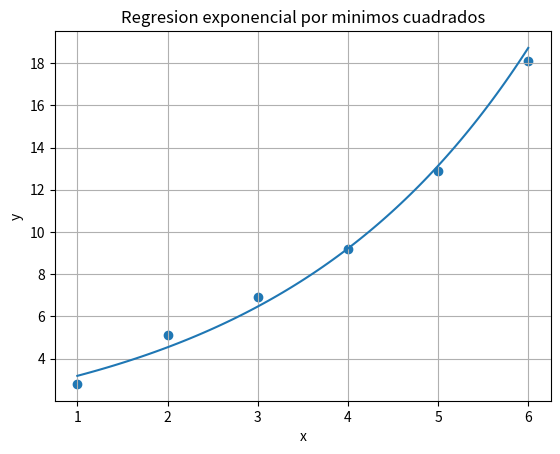

Write the Python code that produced this figure.
import math
import matplotlib.pyplot as plt
import numpy as np

xs = [1, 2, 3, 4, 5, 6]
ys = [2.8, 5.1, 6.9, 9.2, 12.9, 18.1]

n = len(xs)
lnys = [math.log(y) for y in ys]

sx = sum(xs)
sy = sum(lnys)
sxy = sum(xs[i] * lnys[i] for i in range(n))
sx2 = sum(x * x for x in xs)

b = (n * sxy - sx * sy) / (n * sx2 - sx * sx)
A = (sy - b * sx) / n
a = math.exp(A)

print("Modelo exponencial: y = ", a, "* e^(", b, "* x)")

xp = np.linspace(min(xs), max(xs), 100)
yp = [a * math.exp(b * x) for x in xp]

plt.scatter(xs, ys)
plt.plot(xp, yp)
plt.xlabel("x")
plt.ylabel("y")
plt.title("Regresion exponencial por minimos cuadrados")
plt.grid(True)
plt.show()
